pico-8 play session: hold → + tap 🅾, after a click and taps of 🅾, ❎, 🅾+❎, 🅾 in the second before t = 0

[t = 1 s] hold → ~1s, tap 🅾 ~2×
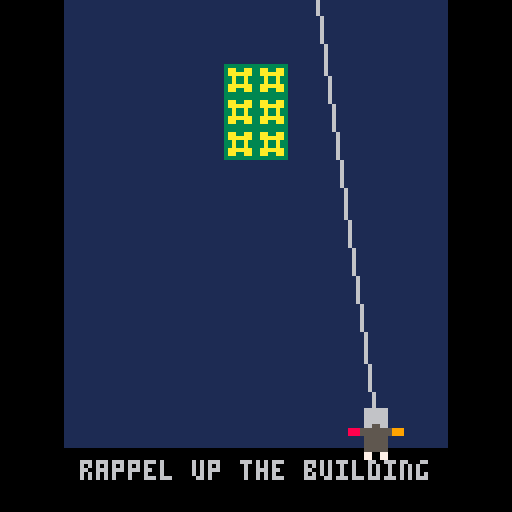
[t = 2 s] hold → ~2s, tap 🅾 ~4×
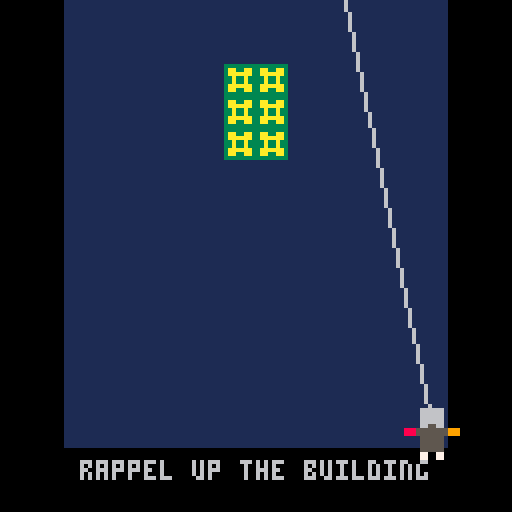

pico-8 cartridge
version 43
__lua__
function _init()
x = 56
y = 100
px = 0
py = 0

state = 1

end



-- check if a specific pixel coordinate (px, py) is solid
function is_solid(x, y, flg)
    local tx = flr(x / 8)
    local ty = flr(y / 8)
    local spr_num = mget(tx, ty)
    return fget(spr_num, flg)
end

function is_spooky(px, py)
    -- convert pixel coords to map tile coords (0 to 127)
    local mapd_x = flr(px / 8)
    local mapd_y = flr(py / 8)
    
    -- get the sprite number at that tile, then check if flag 0 is true
    local tile = mget(mapd_x, mapd_y)
    return fget(tile, 1)
end

function _update()

  
 cls()
 if (state == 0) then
 x = 56
 y = 100
 state = 1
 end
 //map and text
 
	//movement
	if (state == 1 or state == 2 or state == 3) then
	if (btn(0)) then
	x -= 1
	end
	if (btn(1)) then
	x += 1
	end
	if (btn(2)) then
	y -= 1
	end
	end
	if (state == 4) then
-- left (btn 0)
if (btn(0)) then
 if not is_solid(x-1, y, 2) and not is_solid(x-1, y+15, 2) then
  x -= 1
 end
end

-- right (btn 1)
if (btn(1)) then
 if not is_solid(x+16, y, 2) and not is_solid(x+16, y+15, 2) then
  x += 1
 end
end

-- up (btn 2)
if (btn(2)) then
 if not is_solid(x, y-1, 2) and not is_solid(x+15, y-1, 2) then
  y -= 1
 end
end

-- down (btn 3)
if (btn(3)) then
 if not is_solid(x, y+16, 2) and not is_solid(x+15, y+16, 2) then
  y += 1
 end
end
	end
	if (state == 1) then
	if (x < 12) then
	x = 12
	end
	if (x > 100) then
	x = 100
	end
	if (y < 20) then
	y = 20
	end
	end
	
	if (state == 2) then
	if (x+8 > 74) then
	x = 74-8
	end
	if (x+8 < 54) then
	x = 54-8
	end
	if (y < 20) then
	y = 20
	end
	end
	if (state == 3) then
	if (x+8 > 128+74) then
	x = 128+74-8
	end
	if (x+8 < 128+54) then
	x = 128+54-8
	end
	if (y < 20) then
	y = 20
	end
	
	end
	
	
	
	//check to move to next state
	if (state == 1 and y == 20 and x+8 < 74 and x > 54 ) then
	state = 2
	end
	
	if (state == 2 and btn(4)) then
	state = 3
	x += 128
	
	end
	if (state == 3 and btn(5)) then 

	state = 4
	x = 56 + 256
	y = 80
	end
	
	//check if spooky
	if (state == 4) then
			if (is_solid(x,y,1) or is_solid(x+16,y,1) or is_solid(x+16,y+16,1) or is_solid(x,y+16,1)) then
				state = 0
				end
	end
	

end
function _draw()
if (state == 1) then
 map()
 camera(0,0)
 print("rappel up the building",20,115,6)
 line(64 - (64-x-8) * 0.5 ,0,x+8,y+8,6)
 end
if (state == 2) then
 map()
 camera(0,0)
 print("now break the barricade with a",4,115,6)
 line(64 - (64-x-8) * 0.5 ,0,x+8,y+8,6)
end
if (state == 3) then
 map()
 camera(128,0)
 print("nice, now enter with b",20+128,115,6)
 line(64+128 - (128+64-x-8) * 0.5 ,0,x+8,y+8,6)
end
if (state == 4) then
 map()
 camera(x-64,y-64)
 print("make your way to the power switch",20+256,115,6)
 
end
if (state < 4) then
spr(2,x,y,2,2)
end
if (state == 4) then
spr(2,x,y,2,2)
end
  end
__gfx__
00000000111111110000000000000000333333331122112200000888888000000000000000000000000000000000000000000000000000000000000000000000
000000001111111100000000000000003aa33aa31122112200088888888880000000000000000000000000000000000000000000000000000000000000000000
007007001111111100000666666000003aaaaaa32211221100888999999888000000000000000000000000000000000000000000000000000000000000000000
0007700011111111000006666660000033a33a332211221108889999999988800000000000000000000000000000000000000000000000000000000000000000
0007700011111111000006666660000033a33a3311221122088999aaaa9998800000000000000000000000000000000000000000000000000000000000000000
007007001111111100000666666000003aaaaaa31122112288999aaaaaa999880000000000000000000000000000000000000000000000000000000000000000
000000001111111100000665566000003aa33aa3221122118899aaabbaaa99880000000000000000000000000000000000000000000000000000000000000000
0000000011111111088855555555999033333333221122118899aabbbbaa99880000000000000000000000000000000000000000000000000000000000000000
0000000000000000088855555555999000000000000000008899aabbbbaa99880000000000000000000000000000000000000000000000000000000000000000
0000000000000000000005555550000000000000000000008899aaabbaaa99880000000000000000000000000000000000000000000000000000000000000000
00000000000000000000055555500000000000000000000088999aaaaaa999880000000000000000000000000000000000000000000000000000000000000000
000000000000000000000555555000000000000000000000088999aaaa9998800000000000000000000000000000000000000000000000000000000000000000
00000000000000000000055555500000000000000000000008889999999988800000000000000000000000000000000000000000000000000000000000000000
00000000000000000000077007700000000000000000000000888999999888000000000000000000000000000000000000000000000000000000000000000000
00000000000000000000077007700000000000000000000000088888888880000000000000000000000000000000000000000000000000000000000000000000
00000000000000000000000000000000000000000000000000000888888000000000000000000000000000000000000000000000000000000000000000000000
__gff__
0000000000040202000000000000000000000000000002020000000000000000000000000000000000000000000000000000000000000000000000000000000000000000000000000000000000000000000000000000000000000000000000000000000000000000000000000000000000000000000000000000000000000000
0000000000000000000000000000000000000000000000000000000000000000000000000000000000000000000000000000000000000000000000000000000000000000000000000000000000000000000000000000000000000000000000000000000000000000000000000000000000000000000000000000000000000000
__map__
0000010101010101010101010101000000000101010101010101010101010000050505050505050505050505050505050500000000000000000000000000000000000000000000000000000000000000000000000000000000000000000000000000000000000000000000000000000000000000000000000000000000000000
0000010101010101010101010101000000000101010101010101010101010000050000000000000000000000000000000500000000000000000000000000000000000000000000000000000000000000000000000000000000000000000000000000000000000000000000000000000000000000000000000000000000000000
0000010101010104040101010101000000000101010101000001010101010000050000000000000000000000000000000500000000000000000000000000000000000000000000000000000000000000000000000000000000000000000000000000000000000000000000000000000000000000000000000000000000000000
0000010101010104040101010101000000000101010101000001010101010000050000000000000000000000000000000500000000000000000000000000000000000000000000000000000000000000000000000000000000000000000000000000000000000000000000000000000000000000000000000000000000000000
0000010101010104040101010101000000000101010101000001010101010000050000000000000000000000000000000500000000000000000000000000000000000000000000000000000000000000000000000000000000000000000000000000000000000000000000000000000000000000000000000000000000000000
0000010101010101010101010101000000000101010101010101010101010000050000000000000000000000000000000000000000000000000000000000000000000000000000000000000000000000000000000000000000000000000000000000000000000000000000000000000000000000000000000000000000000000
0000010101010101010101010101000000000101010101010101010101010000050000000000000000000000000000000000000000000000000000000000000000000000000000000000000000000000000000000000000000000000000000000000000000000000000000000000000000000000000000000000000000000000
0000010101010101010101010101000000000101010101010101010101010000050000000000000000000000000000000000000000000000000000000000000000000000000000000000000000000000000000000000000000000000000000000000000000000000000000000000000000000000000000000000000000000000
0000010101010101010101010101000000000101010101010101010101010000050000000000000607000000000000000000000000000000000000000000000000000000000000000000000000000000000000000000000000000000000000000000000000000000000000000000000000000000000000000000000000000000
0000010101010101010101010101000000000101010101010101010101010000050000000000001617000000000000000500000000000000000000000000000000000000000000000000000000000000000000000000000000000000000000000000000000000000000000000000000000000000000000000000000000000000
0000010101010101010101010101000000000101010101010101010101010000050000000000000000000000000000000500000000000000000000000000000000000000000000000000000000000000000000000000000000000000000000000000000000000000000000000000000000000000000000000000000000000000
0000010101010101010101010101000000000101010101010101010101010000050000000000000000000000000000000500000000000000000000000000000000000000000000000000000000000000000000000000000000000000000000000000000000000000000000000000000000000000000000000000000000000000
0000010101010101010101010101000000000101010101010101010101010000050000000000000000000000000000000500000000000000000000000000000000000000000000000000000000000000000000000000000000000000000000000000000000000000000000000000000000000000000000000000000000000000
0000010101010101010101010101000000000101010101010101010101010000050505050505050505050505050505050500000000000000000000000000000000000000000000000000000000000000000000000000000000000000000000000000000000000000000000000000000000000000000000000000000000000000
